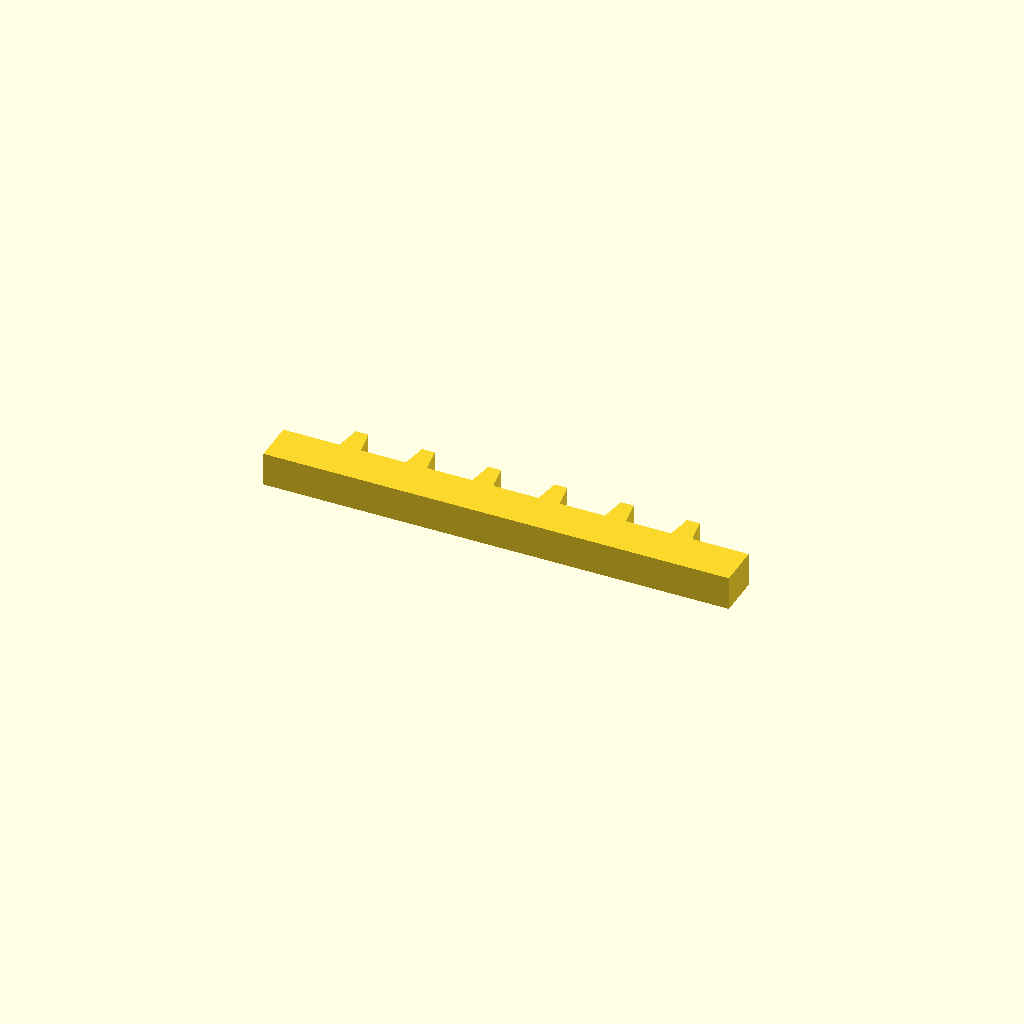
Cell 1: the model at its default parameters.
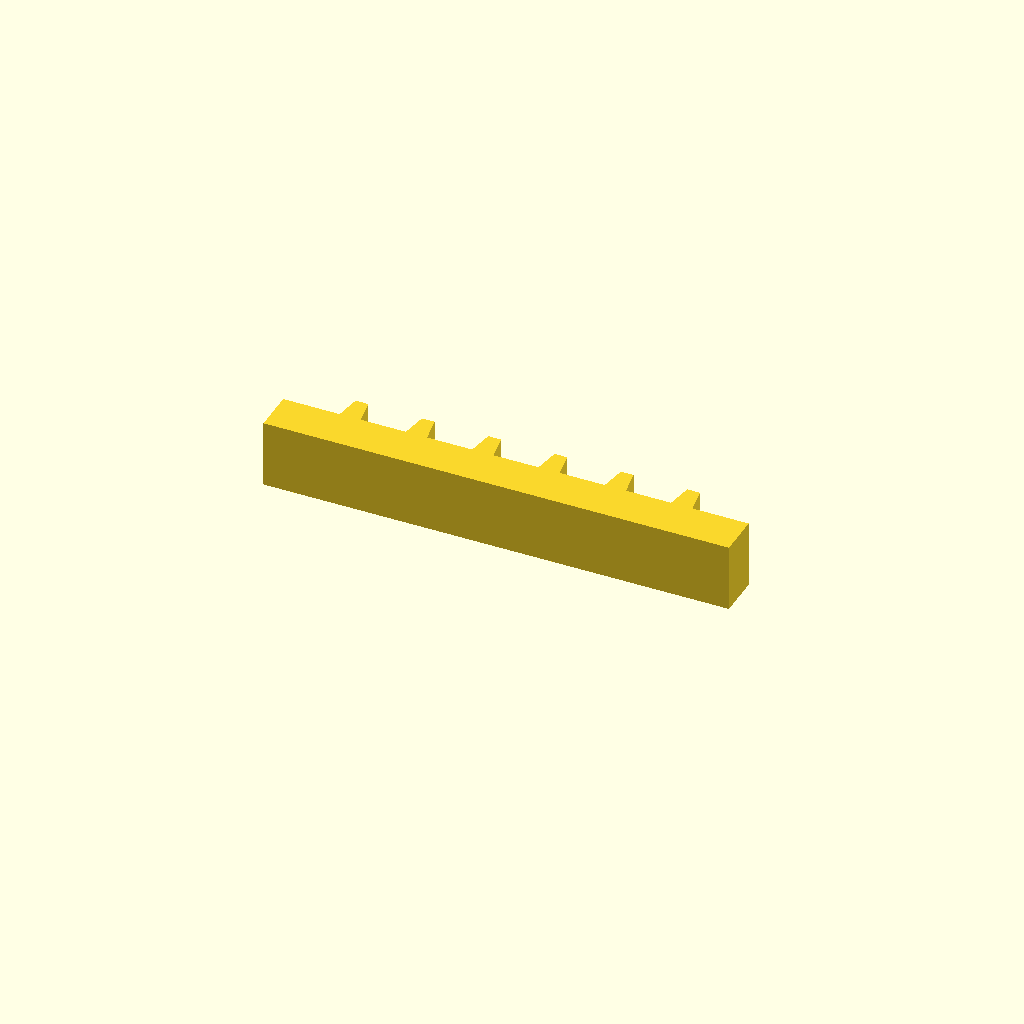
Cell 2: profile_height = 16 (everything else at default).
One fixed orthographic camera (rotation 55°, 0°, 25°; colour scheme Cornfield) for every cell.
The OpenSCAD source (optional_data/data/sketch1/rackbars/part_0015.scad):
$fn = 32;

// ----------------------------------------------------------------------
// Gear rack: 6 teeth on a 110 mm bar, pitch 15.67 mm
// ----------------------------------------------------------------------

// --- parameters (mm) ---
profile_height = 8;       // extrusion height
profile_points = 28;      // points of the closed outline

profile = [[0, 0], [110, 0], [110, 10], [96.667, 10], [95.667, 16], [92.667, 16], [91.667, 10], [81, 10], [80, 16], [77, 16], [76, 10], [65.333, 10], [64.333, 16], [61.333, 16], [60.333, 10], [49.667, 10], [48.667, 16], [45.667, 16], [44.667, 10], [34, 10], [33, 16], [30, 16], [29, 10], [18.333, 10], [17.333, 16], [14.333, 16], [13.333, 10], [0, 10]];  // single closed polygon, 28 points, counter clockwise

// --- the one profile operation ---
linear_extrude(height = profile_height) polygon(points = profile);
Customizer parameters (derived from the source; name, type, default, range or options):
profile_height: number, default 8
profile_points: number, default 28
